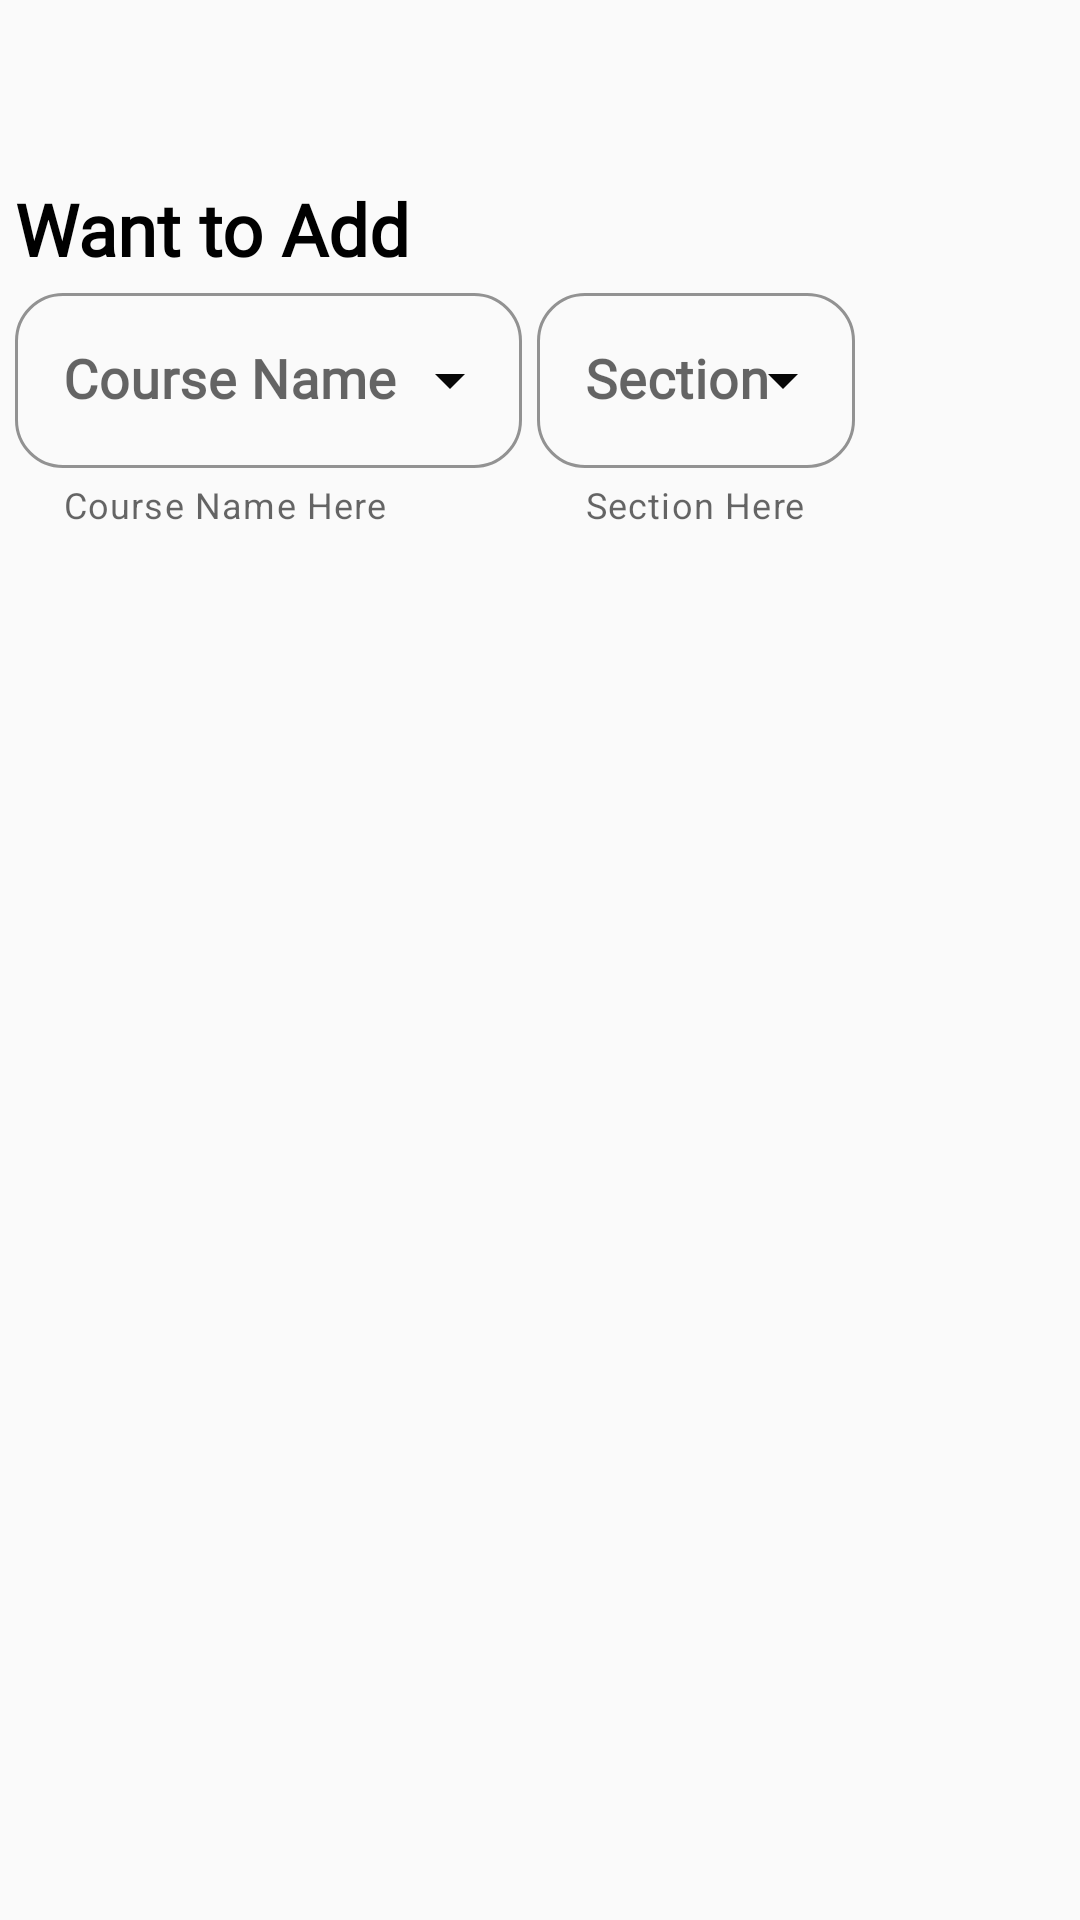

Write the Android layout XML for this screen, with the resource values it uses.
<!-- AndroidManifest.xml: application theme AppTheme -->
<!-- res/layout/fragment_history.xml -->
<?xml version="1.0" encoding="utf-8"?>
<LinearLayout xmlns:android="http://schemas.android.com/apk/res/android"
    xmlns:app="http://schemas.android.com/apk/res-auto"
    xmlns:tools="http://schemas.android.com/tools"
    android:layout_width="match_parent"
    android:layout_height="wrap_content"
    android:orientation="vertical"
    tools:context=".history_fragment">


    <TextView
        android:id="@+id/drop"
        android:layout_width="match_parent"
        android:layout_height="wrap_content"
        android:layout_marginLeft="5dp"
        android:layout_marginTop="60dp"
        android:fontFamily="@font/aladin"
        android:text="Want to Add"
        android:textColor="@color/blackColor"
        android:textSize="24sp"
        android:textStyle="bold" />

    <LinearLayout
        android:id="@+id/dropLinearLayout"
        android:layout_width="match_parent"
        android:layout_height="wrap_content"
        android:layout_below="@+id/drop"
        android:layout_marginStart="5dp"
        android:layout_marginEnd="5dp">

        <com.google.android.material.textfield.TextInputLayout
            android:id="@+id/addCourseName"
            style="@style/Widget.MaterialComponents.TextInputLayout.OutlinedBox.ExposedDropdownMenu"
            android:layout_width="0dp"
            android:layout_height="wrap_content"
            android:layout_below="@+id/drop"
            android:layout_weight="0.8"
            android:hint="Course Name"
            app:boxCornerRadiusBottomEnd="16dp"
            app:boxCornerRadiusBottomStart="16dp"
            app:boxCornerRadiusTopEnd="16dp"
            app:boxCornerRadiusTopStart="16dp"
            app:boxStrokeColor="#070707"
            app:boxStrokeWidthFocused="2dp"
            app:endIconMode="dropdown_menu"
            app:endIconTint="#070707"
            app:helperText="Course Name Here"
            app:hintTextColor="#070707"
            app:startIconTint="#070707">

            <AutoCompleteTextView
                android:id="@+id/addCourseNameText"
                android:layout_width="match_parent"
                android:layout_height="wrap_content"
                android:fontFamily="@font/aladin"
                android:inputType="text"
                android:textColor="#070707"
                android:textSize="18sp"
                android:textStyle="bold" />

        </com.google.android.material.textfield.TextInputLayout>

        <com.google.android.material.textfield.TextInputLayout
            android:id="@+id/addCourseSection"
            style="@style/Widget.MaterialComponents.TextInputLayout.OutlinedBox.ExposedDropdownMenu"
            android:layout_width="0dp"
            android:layout_height="wrap_content"
            android:layout_marginLeft="5dp"
            android:layout_weight="0.5"
            android:hint="Section"
            app:boxCornerRadiusBottomEnd="16dp"
            app:boxCornerRadiusBottomStart="16dp"
            app:boxCornerRadiusTopEnd="16dp"
            app:boxCornerRadiusTopStart="16dp"
            app:boxStrokeColor="#070707"
            app:boxStrokeWidthFocused="2dp"
            app:endIconMode="dropdown_menu"
            app:endIconTint="#070707"
            app:helperText="Section Here"
            app:hintTextColor="#070707"
            app:startIconTint="#070707">

            <AutoCompleteTextView
                android:id="@+id/addCourseSecText"
                android:layout_width="match_parent"
                android:layout_height="wrap_content"
                android:fontFamily="@font/aladin"
                android:inputType="number"
                android:textColor="#070707"
                android:textSize="18sp"
                android:textStyle="bold" />

        </com.google.android.material.textfield.TextInputLayout>

        <Button
            android:id="@+id/btn_search"
            android:layout_width="50dp"
            android:layout_height="50dp"
            android:layout_marginStart="10dp"
            android:layout_marginEnd="10dp"
            android:background="@drawable/search_icon">

        </Button>


    </LinearLayout>

    <LinearLayout
        android:layout_width="match_parent"
        android:layout_height="match_parent">

        <androidx.recyclerview.widget.RecyclerView
            android:id="@+id/recycleView"
            android:layout_width="match_parent"
            android:layout_height="480dp"
            android:layout_margin="10dp" />

    </LinearLayout>


</LinearLayout>
<!-- resources referenced by this layout -->
<resources>
  <color name="blackColor">#000000</color>
  <style name="AppTheme" parent="Theme.MaterialComponents.Light.NoActionBar.Bridge">
          
          <item name="colorPrimary">@color/colorPrimary</item>
          <item name="colorPrimaryDark">@color/colorPrimaryDark</item>
          <item name="colorAccent">@color/colorAccent</item>
  
          <item name="colorSecondary">@color/teal_700</item>
  
          <item name="android:statusBarColor" tools:targetApi="l">?attr/colorSecondary</item>
          <item name="android:windowAnimationStyle">@style/DialogAnimation</item> 
  
      </style>
  <color name="colorPrimary">#006257</color>
  <color name="colorPrimaryDark">#005048</color>
  <color name="colorAccent">#E6E6E6</color>
  <color name="teal_700">#FF018786</color>
  <style name="DialogAnimation">
          <item name="android:windowEnterAnimation">@android:anim/fade_in</item>
          <item name="android:windowExitAnimation">@android:anim/fade_out</item>
      </style>
</resources>
